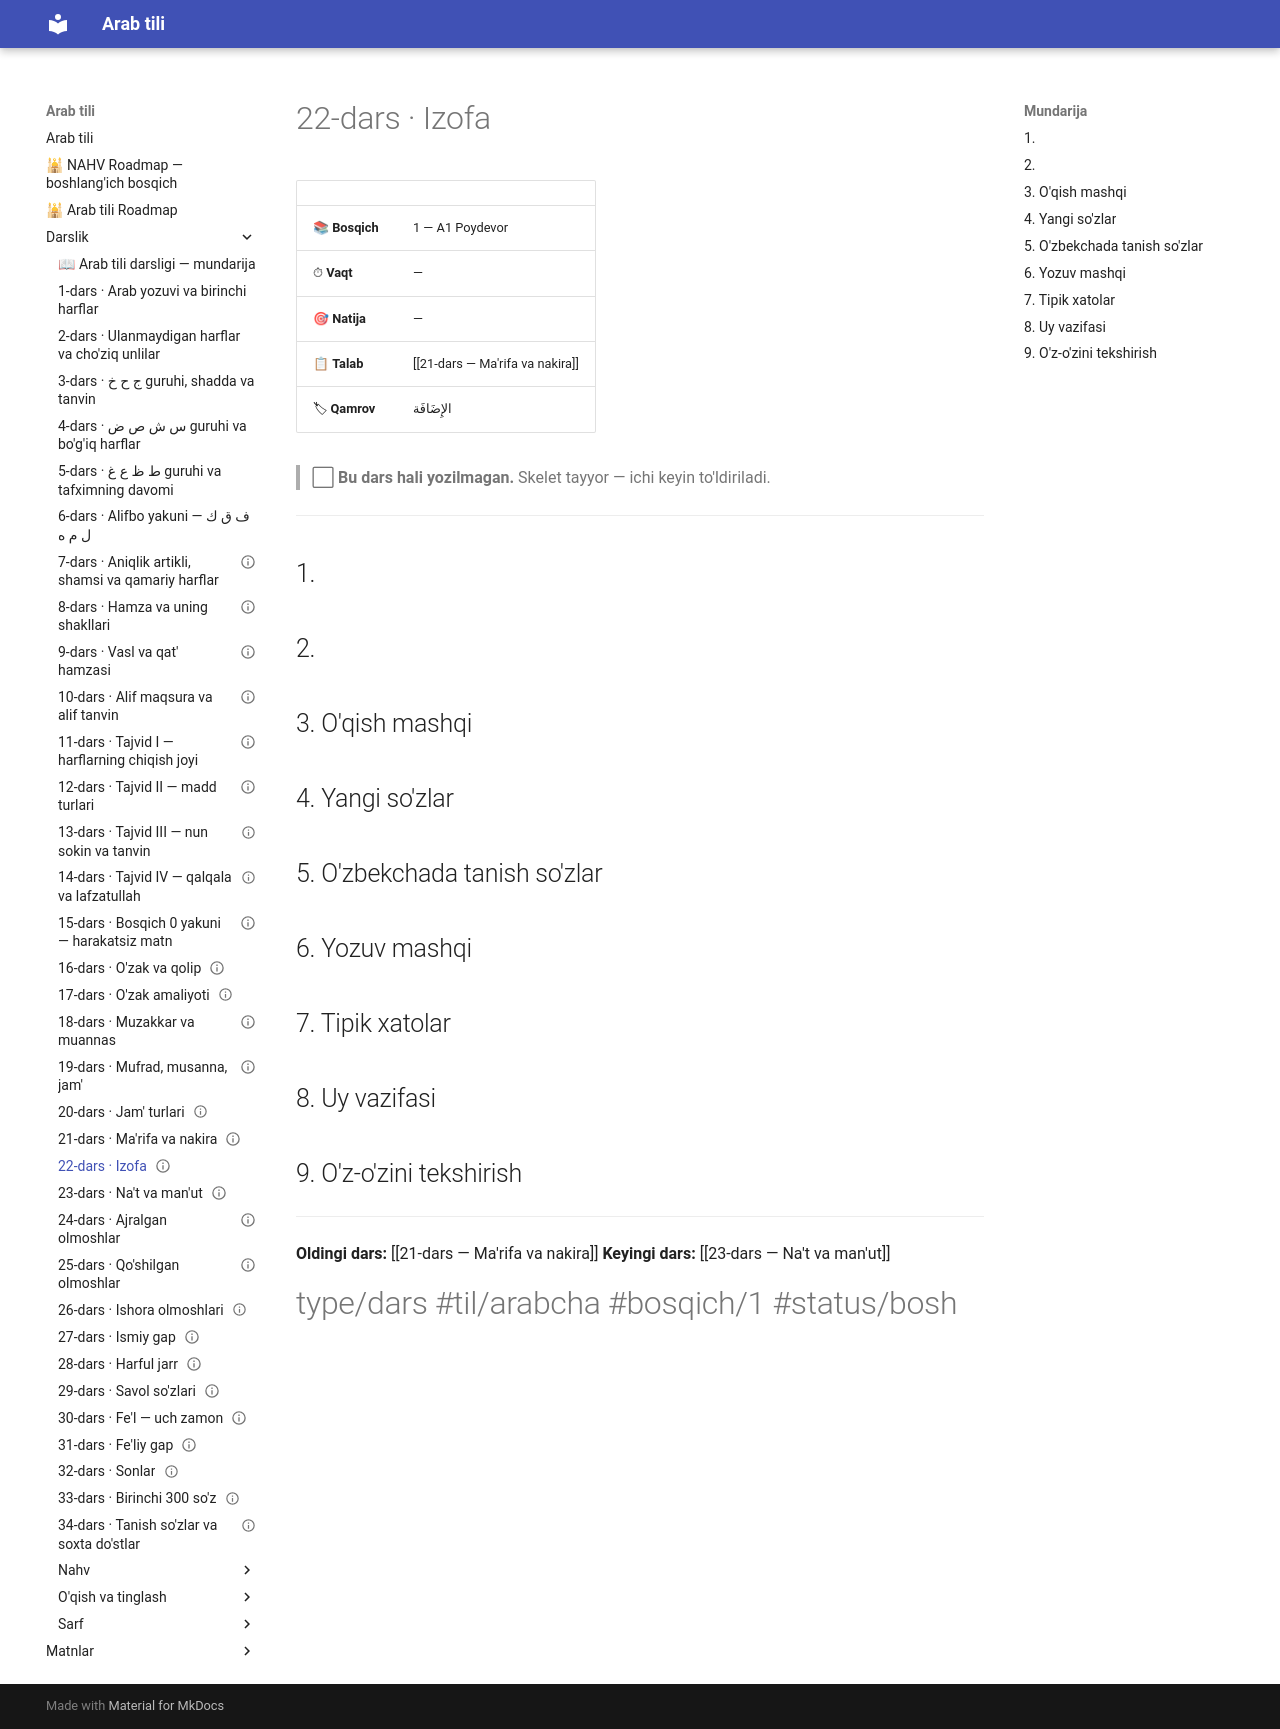

repository: AbdullohFlutterDeveloper/arab-tili-sayt · page: Darslik/22-dars — Izofa/index.html · generator: mkdocs

---
cssclasses:
  - arabcha
status: bo'sh
---

# 22-dars · Izofa

| | |
|---|---|
| 📚 **Bosqich** | 1 — A1 Poydevor |
| ⏱ **Vaqt** | — |
| 🎯 **Natija** | — |
| 📋 **Talab** | [[21-dars — Ma'rifa va nakira]] |
| 🏷 **Qamrov** | <span class="ar">الإِضَافَة</span> |

> ⬜ **Bu dars hali yozilmagan.** Skelet tayyor — ichi keyin to'ldiriladi.

---

## 1. 

## 2. 

## 3. O'qish mashqi

## 4. Yangi so'zlar

## 5. O'zbekchada tanish so'zlar

## 6. Yozuv mashqi

## 7. Tipik xatolar

## 8. Uy vazifasi

## 9. O'z-o'zini tekshirish

---

**Oldingi dars:** [[21-dars — Ma'rifa va nakira]]
**Keyingi dars:** [[23-dars — Na't va man'ut]]

#type/dars #til/arabcha #bosqich/1 #status/bosh
